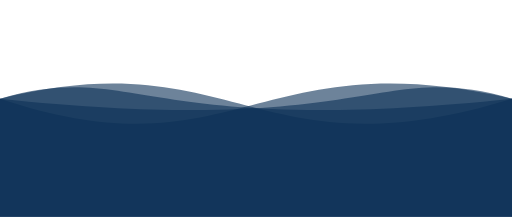
t = 0.00 s
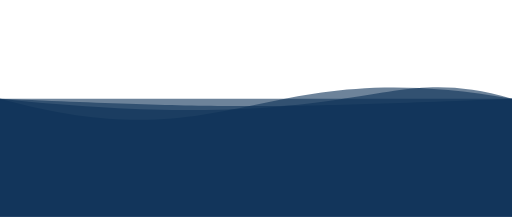
t = 1.25 s
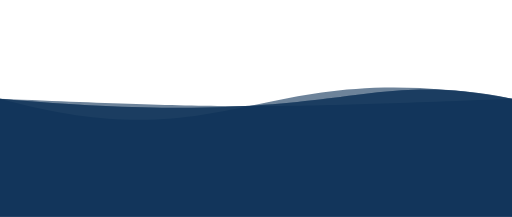
t = 2.25 s
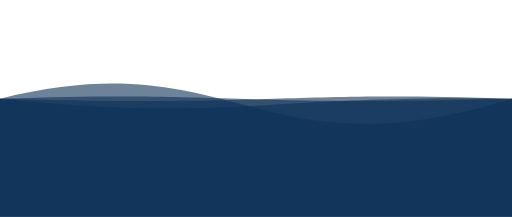
t = 3.50 s
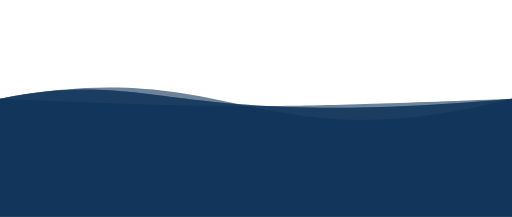
t = 4.75 s
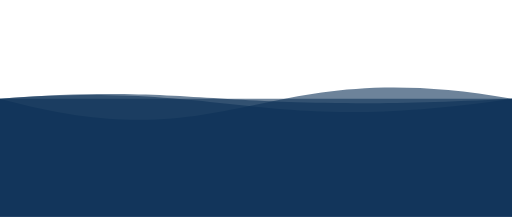
t = 5.75 s

The animated SVG that drew these frames (rendered in a browser with its animation timeline set to each time). Animation: 4 SMIL elements (animate=4); one cycle of 7.00 s, repeats indefinitely.

<svg xmlns="http://www.w3.org/2000/svg" xmlns:xlink="http://www.w3.org/1999/xlink" version="1.1" id="Calque_1" x="0px"
     y="0px" viewBox="0 0 1300 550" style="enable-background:new 0 0 1300 550;" xml:space="preserve">
<style type="text/css">
	.st1{opacity:0.6;fill:#0C3157;enable-background:new;}
</style>

    <path class="st1" d="M 0 250 C 600 450 650 100 1300 250 L 1300 550 L 0 550 L 0 250">
		<animate
                attributeName="d"
                dur="5s"
				begin="1s"
                values="M 0 250 C 600 450 650 100 1300 250 L 1300 550 L 0 550 L 0 250;
                M 0 250 C 600 100 650 450 1300 250 L 1300 550 L 0 550 L 0 250;
				M 0 250 C 600 450 650 100 1300 250 L 1300 550 L 0 550 L 0 250"
                repeatCount="indefinite"
        />
	</path>

	<path class="st1" d="M 0 250 C 600 100 650 450 1300 250 L 1300 550 L 0 550 L 0 250">
		<animate
                attributeName="d"
                dur="5s"
                values="M 0 250 C 600 100 650 450 1300 250 L 1300 550 L 0 550 L 0 250;
                M 0 250 C 600 450 650 100 1300 250 L 1300 550 L 0 550 L 0 250;
				M 0 250 C 600 100 650 450 1300 250 L 1300 550 L 0 550 L 0 250"
                repeatCount="indefinite"
        />
	</path>

	<path class="st1" d="M 0 250 C 950 350 950 150 1300 250 L 1300 550 L 0 550 L 0 250">
		<animate
                attributeName="d"
                dur="5s"
				begin="2s"
                values="M 0 250 C 950 350 950 150 1300 250 L 1300 550 L 0 550 L 0 250;
                M 0 250 C 350 150 350 350 1300 250 L 1300 550 L 0 550 L 0 250;
				M 0 250 C 950 350 950 150 1300 250 L 1300 550 L 0 550 L 0 250"
                repeatCount="indefinite"
        />
	</path>

	<path class="st1" d="M 0 250 C 350 150 350 350 1300 250 L 1300 550 L 0 550 L 0 250">
		<animate
                attributeName="d"
                dur="5s"
                values="M 0 250 C 350 150 350 350 1300 250 L 1300 550 L 0 550 L 0 250;
                M 0 250 C 950 350 950 150 1300 250 L 1300 550 L 0 550 L 0 250;
				M 0 250 C 350 150 350 350 1300 250 L 1300 550 L 0 550 L 0 250"
                repeatCount="indefinite"
        />
	</path>

</svg>
